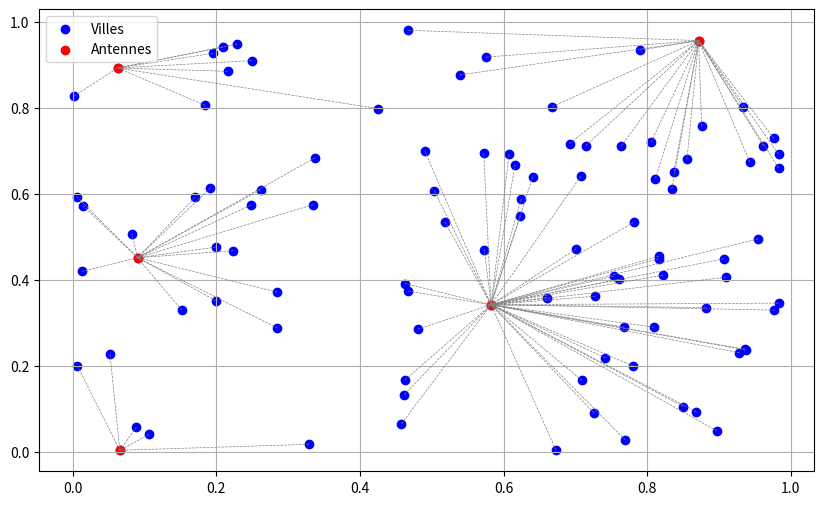

The script that saved this image:
import numpy as np
import matplotlib.pyplot as plt

def random_method(points, p):
    indices = np.random.choice(range(len(points)), size=p, replace=False)
    antennes = points[indices]
    return antennes


def min_distance_method(points, p):
    antennes = []
    # Choisissez le premier point aléatoirement
    first_index = np.random.choice(range(len(points)))
    antennes.append(points[first_index])
    
    for _ in range(p - 1):
        max_dist = np.array([np.min([np.linalg.norm(point - ant) for ant in antennes]) for point in points])
        next_index = np.argmax(max_dist)
        antennes.append(points[next_index])
    
    return np.array(antennes)


def plot_solution(points, antennes):
    plt.figure(figsize=(10, 6))
    plt.scatter(points[:, 0], points[:, 1], color='blue', label='Villes')
    plt.scatter(antennes[:, 0], antennes[:, 1], color='red', label='Antennes')
    
    # Relier chaque ville à l'antenne la plus proche
    for point in points:
        # Calculer la distance de ce point à chaque antenne
        distances = np.linalg.norm(point - antennes, axis=1)
        # Trouver l'indice de l'antenne la plus proche
        closest_antenne_index = np.argmin(distances)
        # Dessiner une ligne entre la ville et l'antenne la plus proche
        closest_antenne = antennes[closest_antenne_index]
        plt.plot([point[0], closest_antenne[0]], [point[1], closest_antenne[1]], 'gray', linestyle='--', linewidth=0.5)
    
    plt.legend()
    plt.grid(True)
    plt.show()

# Main
points = np.random.rand(100, 2)  # 100 points aléatoires
p = 5  # Nombre d'antennes
#antennes = random_method(points, p)
antennes = min_distance_method(points, p)

plot_solution(points, antennes)
